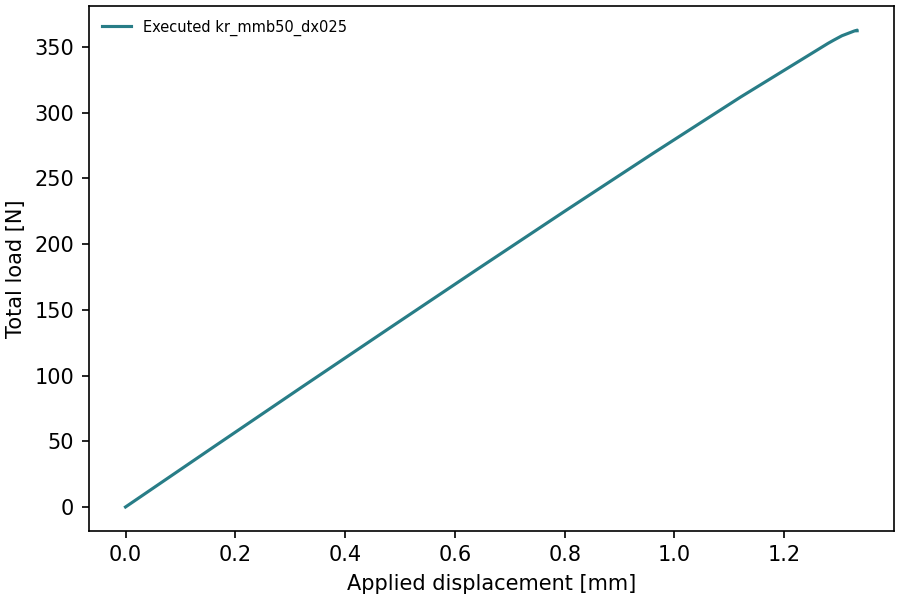

Values plotted in this chart, from the file beside it:
time, displacement_mm, total_force_N
0.0, -0.0, -0.0
0.02, 0.16, 45.55
0.04, 0.32, 90.88
0.06, 0.48, 135.9
0.08, 0.64, 180.6
0.1, 0.8, 225
0.12, 0.96, 268.8
0.14, 1.12, 311.8
0.16, 1.28, 352.8
0.1612, 1.29, 355.1
0.1631, 1.305, 358.5
0.1659, 1.327, 362.1
0.1661, 1.329, 362.3
0.1663, 1.33, 362.5
0.1664, 1.331, 362.5
0.1665, 1.332, 362.5
0.1666, 1.333, 362.8
0.1666, 1.333, 362.3
